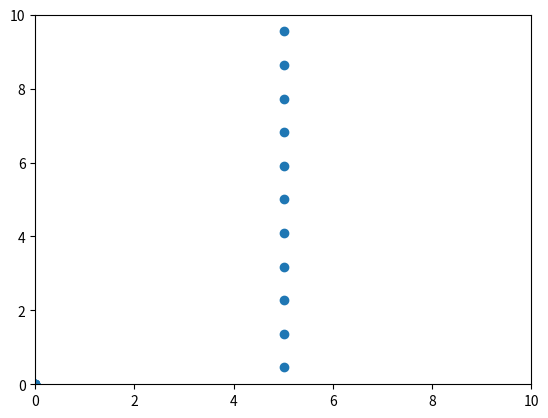

The script that saved this image: (Note: this script raises an exception after producing the figure.)
import sys
import time
import matplotlib.pyplot as plt
import matplotlib.animation as animation


# 変数の宣言

x = [0] * 16
y = [0] * 16
vx = [0] * 16
vy = [0] * 16
ax = [0] * 16
ay = [0] * 16

N = 0
Lx = 0
Ly = 0
dt = 0
dt2 = 0

gcum = []
for i in range(1000):
    gcum.append(i)
nbin = 0
dr = 0
xsave = [0] * 100
ysave = [0] * 100
R2cum = [0] * 100

# 変数の宣言２(グローバルで扱ったほうが良いものを追加している)
t = 0
ke = 0
kecum = 0
pecum = 0
vcum = 0
area = 0
pbc = 0

pe = 0
virial = 0

dx = 0
dy = 0
fx = 0
fy = 0
fxij = 0
fyij = 0
pot = 0


def initial():
    global pbc
    abc = 0
    global dt
    dt = 0.01
    global dt2
    dt2 = dt * dt

    response = ""
    global N
    N = 11
    global Lx
    Lx = 10
    global Ly
    Ly = 10

    DATA = [
        1.09,
        0.98,
        -0.33,
        0.78,
        3.12,
        5.25,
        0.12,
        -1.19,
        0.08,
        2.38,
        -0.08,
        -0.10,
        0.54,
        4.08,
        -1.94,
        -0.56,
        2.52,
        4.39,
        0.75,
        0.34,
        3.03,
        2.94,
        1.70,
        -1.08,
        4.25,
        3.01,
        0.84,
        0.47,
        0.89,
        3.11,
        -1.04,
        0.06,
        2.76,
        0.31,
        1.64,
        1.36,
        3.14,
        1.91,
        0.38,
        -1.24,
        0.23,
        5.71,
        -1.58,
        0.55,
        1.91,
        2.46,
        -1.55,
        -0.16,
        4.77,
        0.96,
        -0.23,
        -0.83,
        5.10,
        4.63,
        -0.31,
        0.65,
        4.97,
        5.88,
        1.18,
        1.48,
        3.90,
        0.20,
        0.46,
        -0.51,
    ]

    global x
    global y
    global vx
    global vy

    for i in range(N):
        x[i] = Lx/2
        y[i] = (i + 1 - 0.5) * Ly/N
        vx[i] = 1
        vy[i] = 0

    global ke
    ke = 0
    for i in range(N):
        ke = ke + vx[i] * vx[i] + vy[i] * vy[i]
    ke = 0.5 * ke
    global area
    area = Lx * Ly
    global t
    t = 0
    global kecum
    kecum = 0
    global pecum
    pecum = 0
    global vcum
    vcum = 0


def separation(ds, L):
    if ds > 0.5 * L:
        return ds - L
    elif ds < -0.5 * L:
        return ds + L
    else:
        return ds


def force():
    global dx
    global dy
    global fxij
    global fyij
    global pot
    r2 = dx * dx + dy * dy
    rm2 = 1 / r2
    rm6 = rm2 * rm2 * rm2
    f_over_r = 24 * rm6 * (2 * rm6 - 1) * rm2
    fxij = f_over_r * dx
    fyij = f_over_r * dy
    pot = 4 * (rm6 * rm6 - rm6)


def accel():
    global pe
    pe = 0
    global virial
    virial = 0
    global N
    global x
    global y
    global Lx
    global Ly
    global ax
    global ay
    global dx
    global dy
    global pot

    for i in range(N):
        ax[i] = 0
        ay[i] = 0

    for i in range(N - 1):
        for j in range(i + 1, N):
            dx = separation(x[i] - x[j], Lx)
            dy = separation(y[i] - y[j], Ly)
            force()
            ax[i] = ax[i] + fxij
            ay[i] = ay[i] + fyij
            ax[j] = ax[j] - fxij
            ay[j] = ay[j] - fyij
            pe = pe + pot
            virial = virial + dx * fxij + dy * fyij


def pbc(pos, L):
    if pos < 0:
        return pos + L
    elif pos > L:
        return pos - L
    else:
        return pos


def Verlet():
    global x
    global y
    global vx
    global vy
    global ax
    global ay
    global N
    global Lx
    global Ly
    global dt
    global dt2
    global ke
    global t

    for i in range(N):
        xnew = x[i] + vx[i] * dt + 0.5 * ax[i] * dt2
        ynew = y[i] + vy[i] * dt + 0.5 * ay[i] * dt2
        vx[i] = vx[i] + 0.5 * ax[i] * dt
        vy[i] = vy[i] + 0.5 * ay[i] * dt
        x[i] = pbc(xnew, Lx)
        y[i] = pbc(ynew, Ly)

    accel()

    ke = 0
    for i in range(N):
        vx[i] = vx[i] + 0.5 * ax[i] * dt
        vy[i] = vy[i] + 0.5 * ay[i] * dt
        ke = ke + vx[i] * vx[i] + vy[i] * vy[i]

    ke = 0.5 * ke
    t = t + dt


def show_output():
    global t
    global ke
    global pe
    global virial
    global kecum
    global vcum
    global ncum
    global area
    global N
    global Lx
    global Ly

    if(ncum == 1):
        print("ncum,t,E,mean_ke/N,p,ke,pe")

    print_str = ""
    print_str += "" + str(ncum)
    print_str += ", " + str(t)
    E = ke + pe
    print_str += ", " + "{}".format(E)
    kecum = kecum + ke
    vcum = vcum + virial
    mean_ke = kecum / ncum
    p = mean_ke + (0.5 * vcum) / ncum
    p = p / area
    print_str += ", " + "{:.3E}".format(mean_ke / N)
    print_str += ", " + "{:.3E}".format(p)

    print_str += ", " + "{}".format(ke)
    print_str += ", " + "{}".format(pe)

    print(print_str)

fig = plt.figure()
ims = []

initial()
accel()
E = ke + pe
ncum = 0
flag = True
while ncum <= 100000:
    #     show_positions(flag)
    Verlet()
    ncum = ncum + 1
    show_output()

    if (ncum % 100 == 0) or (ncum < 100):
        plt.figure()
        plt.scatter(x, y)
        plt.xlim([0, Lx])
        plt.ylim([0, Ly])
        plt.show()
        plt.savefig(f"../images/a_{ncum}.png")
        plt.clf()
        plt.close()

